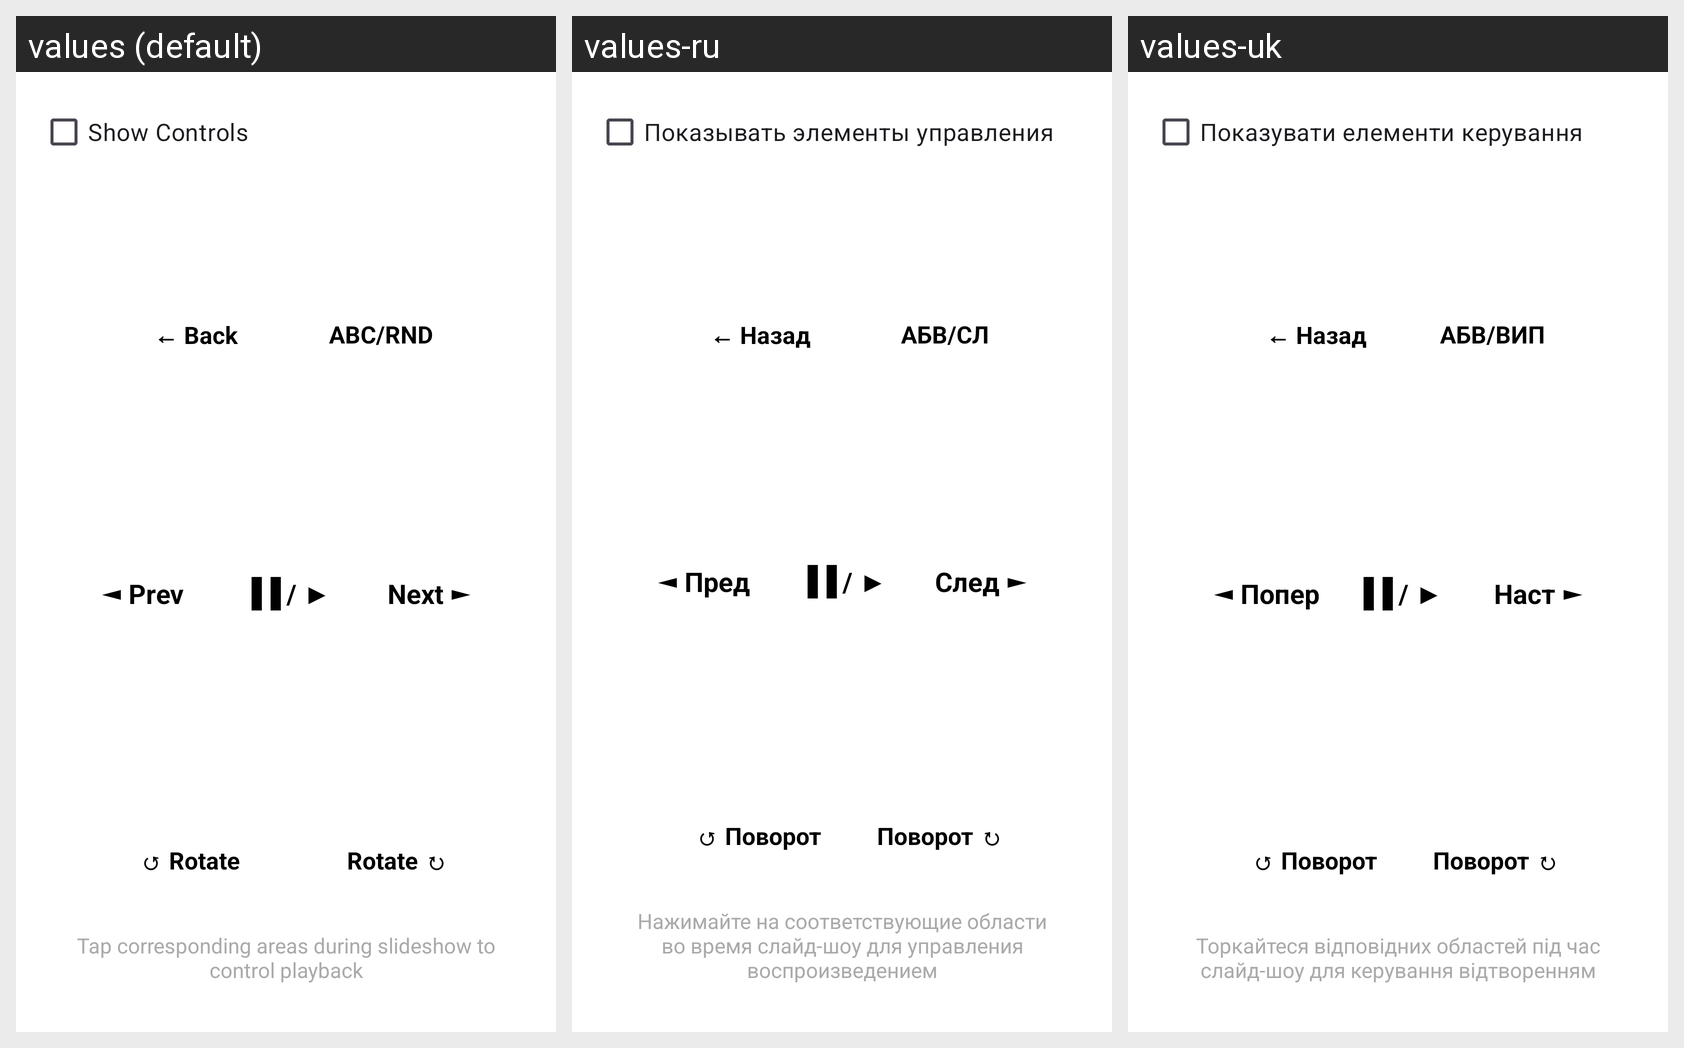

Locale-by-locale string values for the Android screen shown in this grid:
Android screen res/layout/fragment_slideshow_help.xml rendered under 3 locales, left to right: values (default), values-ru, values-uk. Device: Nexus 5 (rendered at 1080×1920; each locale shown at half size, 540×960, under a caption strip naming it); theme Theme.FastMediaSorter.
Strings drawn on this screen, with the default value and each locale's value (text and hints the layout hard-codes, and strings that could not be matched under every locale, appear in the picture but are not listed):

show_controls
  values: Show Controls
  values-ru: Показывать элементы управления
  values-uk: Показувати елементи керування

back_button
  values: ← Back
  values-ru: ← Назад
  values-uk: ← Назад

abc_rnd
  values: ABC/RND
  values-ru: АБВ/СЛ
  values-uk: АБВ/ВИП

prev_button
  values: ◄ Prev
  values-ru: ◄ Пред
  values-uk: ◄ Попер

pause_play
  values: ▐▐ / ▶
  values-ru: ▐▐ / ▶
  values-uk: ▐▐ / ▶

next_button
  values: Next ►
  values-ru: След ►
  values-uk: Наст ►

rotate_left
  values: ↺ Rotate
  values-ru: ↺ Поворот
  values-uk: ↺ Поворот

rotate_right
  values: Rotate ↻
  values-ru: Поворот ↻
  values-uk: Поворот ↻

touch_zones_hint
  values: Tap corresponding areas during slideshow to control playback
  values-ru: Нажимайте на соответствующие области во время слайд-шоу для управления воспроизведением
  values-uk: Торкайтеся відповідних областей під час слайд-шоу для керування відтворенням
